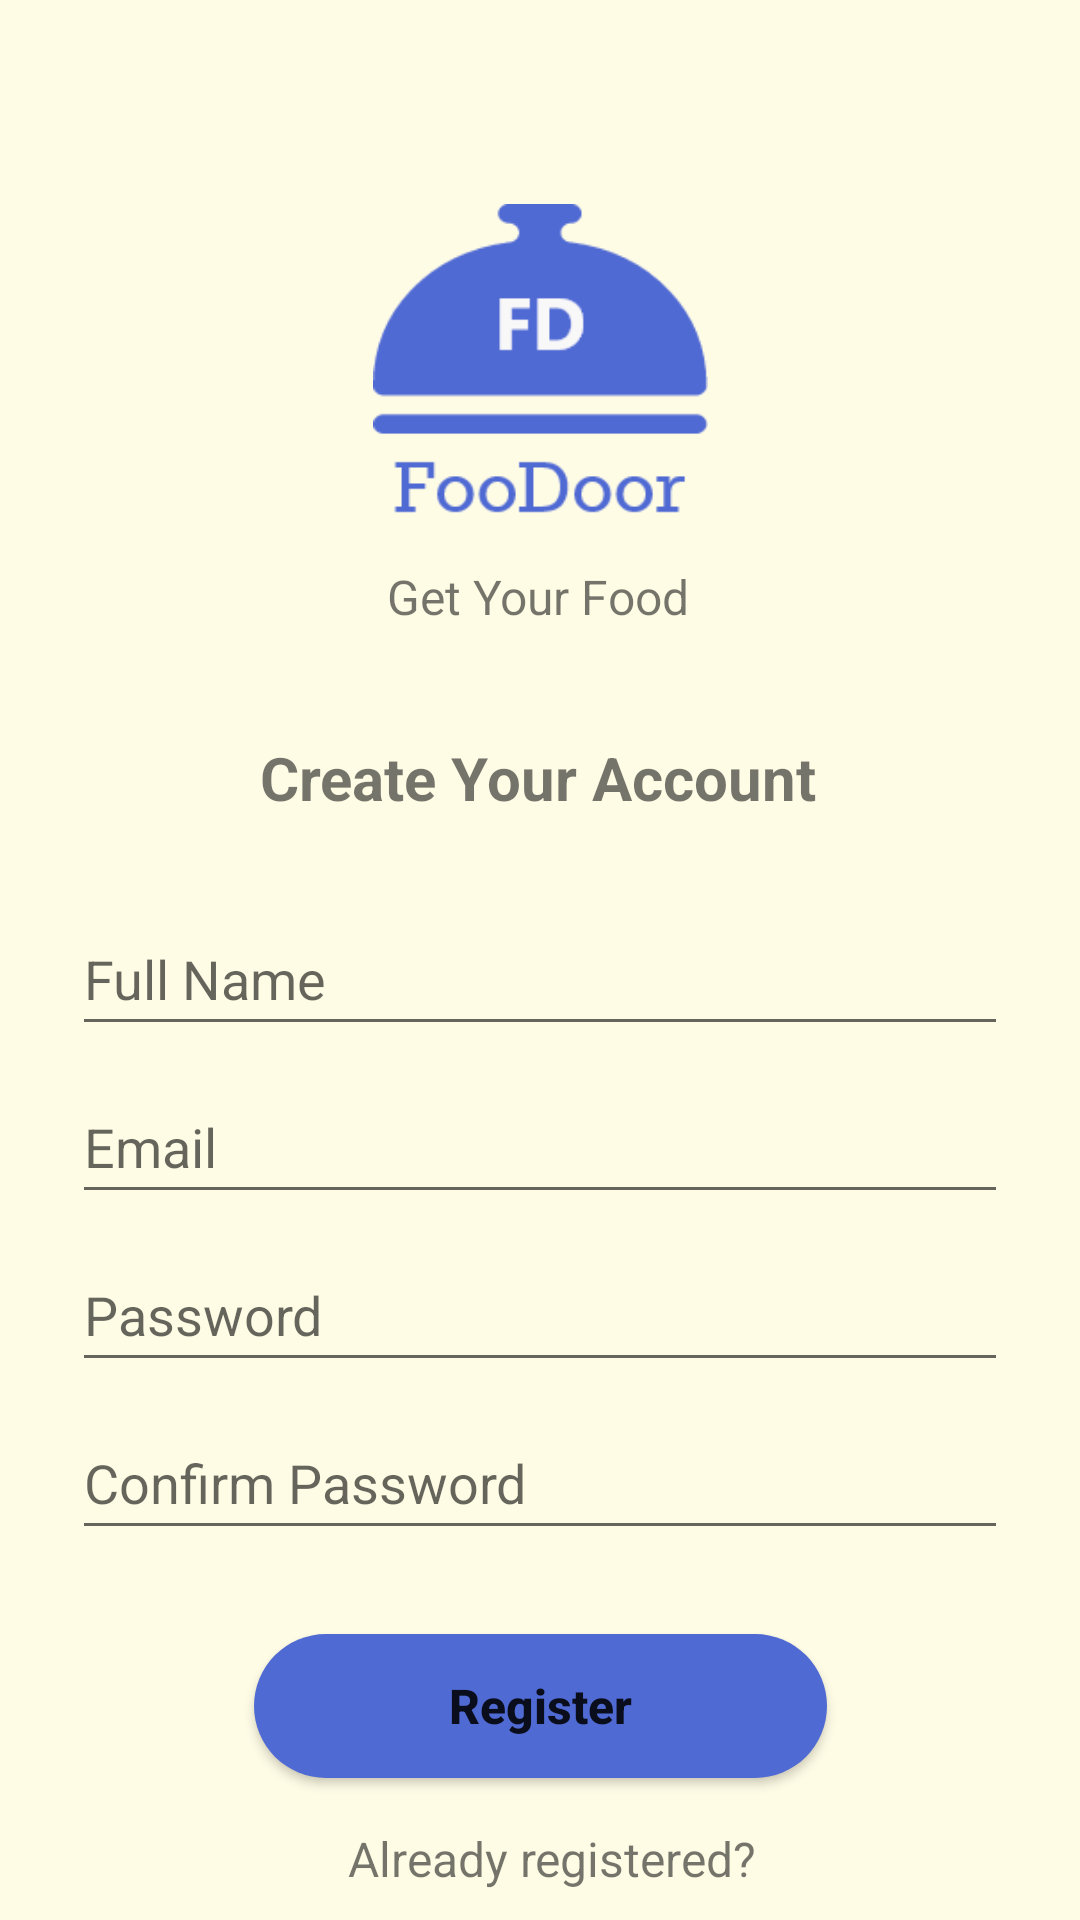

This screen was rendered from an Android layout file. Write that file and the resources it references.
<!-- AndroidManifest.xml: application theme Theme.FooDoorApp -->
<!-- res/layout/activity_sign_up.xml -->
<?xml version="1.0" encoding="utf-8"?>
<androidx.constraintlayout.widget.ConstraintLayout xmlns:android="http://schemas.android.com/apk/res/android"
    xmlns:app="http://schemas.android.com/apk/res-auto"
    xmlns:tools="http://schemas.android.com/tools"
    android:layout_width="match_parent"
    android:layout_height="match_parent"
    android:background="@color/backgroundColor"
    tools:context=".SignUp">

    <ImageView
        android:id="@+id/imageView"
        android:layout_width="145dp"
        android:layout_height="108dp"
        android:layout_marginTop="68dp"
        app:layout_constraintEnd_toEndOf="parent"
        app:layout_constraintStart_toStartOf="parent"
        app:layout_constraintTop_toTopOf="parent"
        app:srcCompat="@drawable/logo" />

    <TextView
        android:id="@+id/textView6"
        android:layout_width="wrap_content"
        android:layout_height="wrap_content"
        android:layout_marginTop="12dp"
        android:text="Get Your Food"
        android:textSize="16sp"
        app:layout_constraintEnd_toEndOf="parent"
        app:layout_constraintHorizontal_bias="0.498"
        app:layout_constraintStart_toStartOf="parent"
        app:layout_constraintTop_toBottomOf="@+id/imageView" />

    <EditText
        android:id="@+id/fullName"
        android:layout_width="0dp"
        android:layout_height="wrap_content"
        android:layout_marginStart="24dp"
        android:layout_marginTop="28dp"
        android:layout_marginEnd="24dp"
        android:ems="10"
        android:hint="Full Name"
        android:inputType="text"
        android:minHeight="48dp"
        app:layout_constraintEnd_toEndOf="parent"
        app:layout_constraintStart_toStartOf="parent"
        app:layout_constraintTop_toBottomOf="@+id/textView4" />

    <EditText
        android:id="@+id/loginEmailText"
        android:layout_width="0dp"
        android:layout_height="wrap_content"
        android:layout_marginStart="24dp"
        android:layout_marginTop="8dp"
        android:layout_marginEnd="24dp"
        android:ems="10"
        android:hint="Email"
        android:inputType="textEmailAddress"
        android:minHeight="48dp"
        app:layout_constraintEnd_toEndOf="parent"
        app:layout_constraintStart_toStartOf="parent"
        app:layout_constraintTop_toBottomOf="@+id/fullName" />

    <EditText
        android:id="@+id/passwordTextView"
        android:layout_width="0dp"
        android:layout_height="wrap_content"
        android:layout_marginStart="24dp"
        android:layout_marginTop="8dp"
        android:layout_marginEnd="24dp"
        android:ems="10"
        android:hint="Password"
        android:inputType="textPassword"
        android:minHeight="48dp"
        app:layout_constraintEnd_toEndOf="parent"
        app:layout_constraintStart_toStartOf="parent"
        app:layout_constraintTop_toBottomOf="@+id/loginEmailText" />

    <EditText
        android:id="@+id/loginPasswordText"
        android:layout_width="0dp"
        android:layout_height="wrap_content"
        android:layout_marginStart="24dp"
        android:layout_marginTop="8dp"
        android:layout_marginEnd="24dp"
        android:ems="10"
        android:hint="Confirm Password"
        android:inputType="textPassword"
        android:minHeight="48dp"
        app:layout_constraintEnd_toEndOf="parent"
        app:layout_constraintStart_toStartOf="parent"
        app:layout_constraintTop_toBottomOf="@+id/passwordTextView" />

    <Button
        android:id="@+id/registeredBtn"
        android:layout_width="191dp"
        android:layout_height="48dp"
        android:layout_marginTop="28dp"
        android:background="@drawable/round_btn"
        android:backgroundTint="@color/buttonColor"
        android:text="Register"
        android:textAllCaps="false"
        android:textSize="16sp"
        android:textStyle="bold"
        app:layout_constraintEnd_toEndOf="parent"
        app:layout_constraintStart_toStartOf="parent"
        app:layout_constraintTop_toBottomOf="@+id/loginPasswordText" />

    <TextView
        android:id="@+id/textView9"
        android:layout_width="wrap_content"
        android:layout_height="wrap_content"
        android:layout_marginTop="16dp"
        android:text="Already registered?"
        android:textAlignment="center"
        android:textAllCaps="false"
        android:textSize="16sp"
        app:layout_constraintEnd_toEndOf="parent"
        app:layout_constraintHorizontal_bias="0.516"
        app:layout_constraintStart_toStartOf="parent"
        app:layout_constraintTop_toBottomOf="@+id/registeredBtn" />

    <TextView
        android:id="@+id/signInTextView"
        android:layout_width="wrap_content"
        android:layout_height="wrap_content"
        android:layout_marginTop="12dp"
        android:text="Sign In"
        android:textColor="@color/buttonColor"
        android:textSize="16sp"
        android:textStyle="bold"
        app:layout_constraintEnd_toEndOf="parent"
        app:layout_constraintHorizontal_bias="0.498"
        app:layout_constraintStart_toStartOf="parent"
        app:layout_constraintTop_toBottomOf="@+id/textView9" />

    <TextView
        android:id="@+id/textView4"
        android:layout_width="wrap_content"
        android:layout_height="wrap_content"
        android:layout_marginTop="36dp"
        android:text="Create Your Account"
        android:textSize="20sp"
        android:textStyle="bold"
        app:layout_constraintEnd_toEndOf="parent"
        app:layout_constraintHorizontal_bias="0.497"
        app:layout_constraintStart_toStartOf="parent"
        app:layout_constraintTop_toBottomOf="@+id/textView6" />


</androidx.constraintlayout.widget.ConstraintLayout>
<!-- resources referenced by this layout -->
<resources>
  <color name="backgroundColor">#FFFCE6</color>
  <color name="buttonColor">#506AD4</color>
  <!-- drawable logo: png bitmap (drawable, 4598 bytes) -->
  <!-- drawable round_btn (drawable) -->
  <?xml version="1.0" encoding="utf-8"?>
  <shape xmlns:android="http://schemas.android.com/apk/res/android">
      <solid  android:color="@color/buttonColor"/>
      <corners
          android:radius="30dp"
          />
  </shape>
  <style name="Theme.FooDoorApp" parent="Theme.MaterialComponents.DayNight.DarkActionBar">
          
          <item name="colorPrimary">@color/purple_500</item>
          <item name="colorPrimaryVariant">@color/purple_700</item>
          <item name="colorOnPrimary">@color/white</item>
          
          <item name="colorSecondary">@color/teal_200</item>
          <item name="colorSecondaryVariant">@color/teal_700</item>
          <item name="colorOnSecondary">@color/black</item>
          
          <item name="android:statusBarColor" tools:targetApi="l">?attr/colorPrimaryVariant</item>
          
      </style>
  <color name="purple_500">#FF6200EE</color>
  <color name="purple_700">#FF3700B3</color>
  <color name="white">#FFFFFFFF</color>
  <color name="teal_200">#FF03DAC5</color>
  <color name="teal_700">#FF018786</color>
  <color name="black">#FF000000</color>
</resources>
